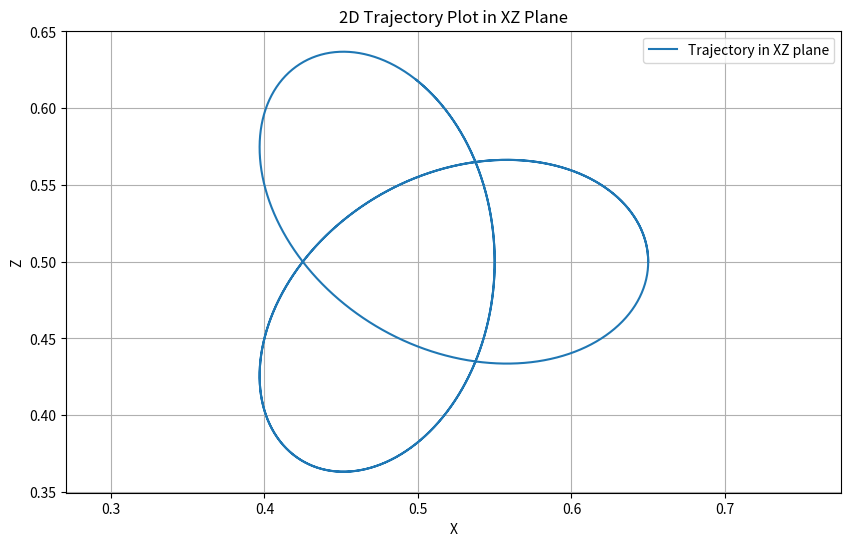

The matplotlib source for this figure:
import numpy as np
import matplotlib.pyplot as plt
import math

# Parameters
scale = 0.05
omega = 0.2
center = np.array([0.5, 0.0, 0.5])

# Time variable
current_time = np.linspace(0, 50, 1000)  # Simulate from t=0 to t=50 with 1000 points
theta = omega * current_time

# Trajectory calculations
x = center[0] + scale * np.sin(theta) + 2 * scale * np.sin(2 * theta)
y = center[1]
z = center[2] + scale * np.cos(theta) - 2 * scale * np.cos(2 * theta)

x = center[0] + scale * np.sin(omega * current_time + np.pi / 2) + 2 * scale * np.sin(2 * omega * current_time + np.pi / 2)
y = center[1]
z = center[2] + scale * np.cos(omega * current_time + np.pi / 2) - 2 * scale * np.cos(2 * omega * current_time + np.pi / 2)


# Plotting the trajectory in the 2D XZ plane with equal axes
plt.figure(figsize=(10, 6))
plt.plot(x, z, label='Trajectory in XZ plane')

plt.xlabel('X')
plt.ylabel('Z')
plt.title('2D Trajectory Plot in XZ Plane')
plt.legend()
plt.grid(True)
plt.axis('equal')  # Set equal scaling by changing axis limits

plt.show()

